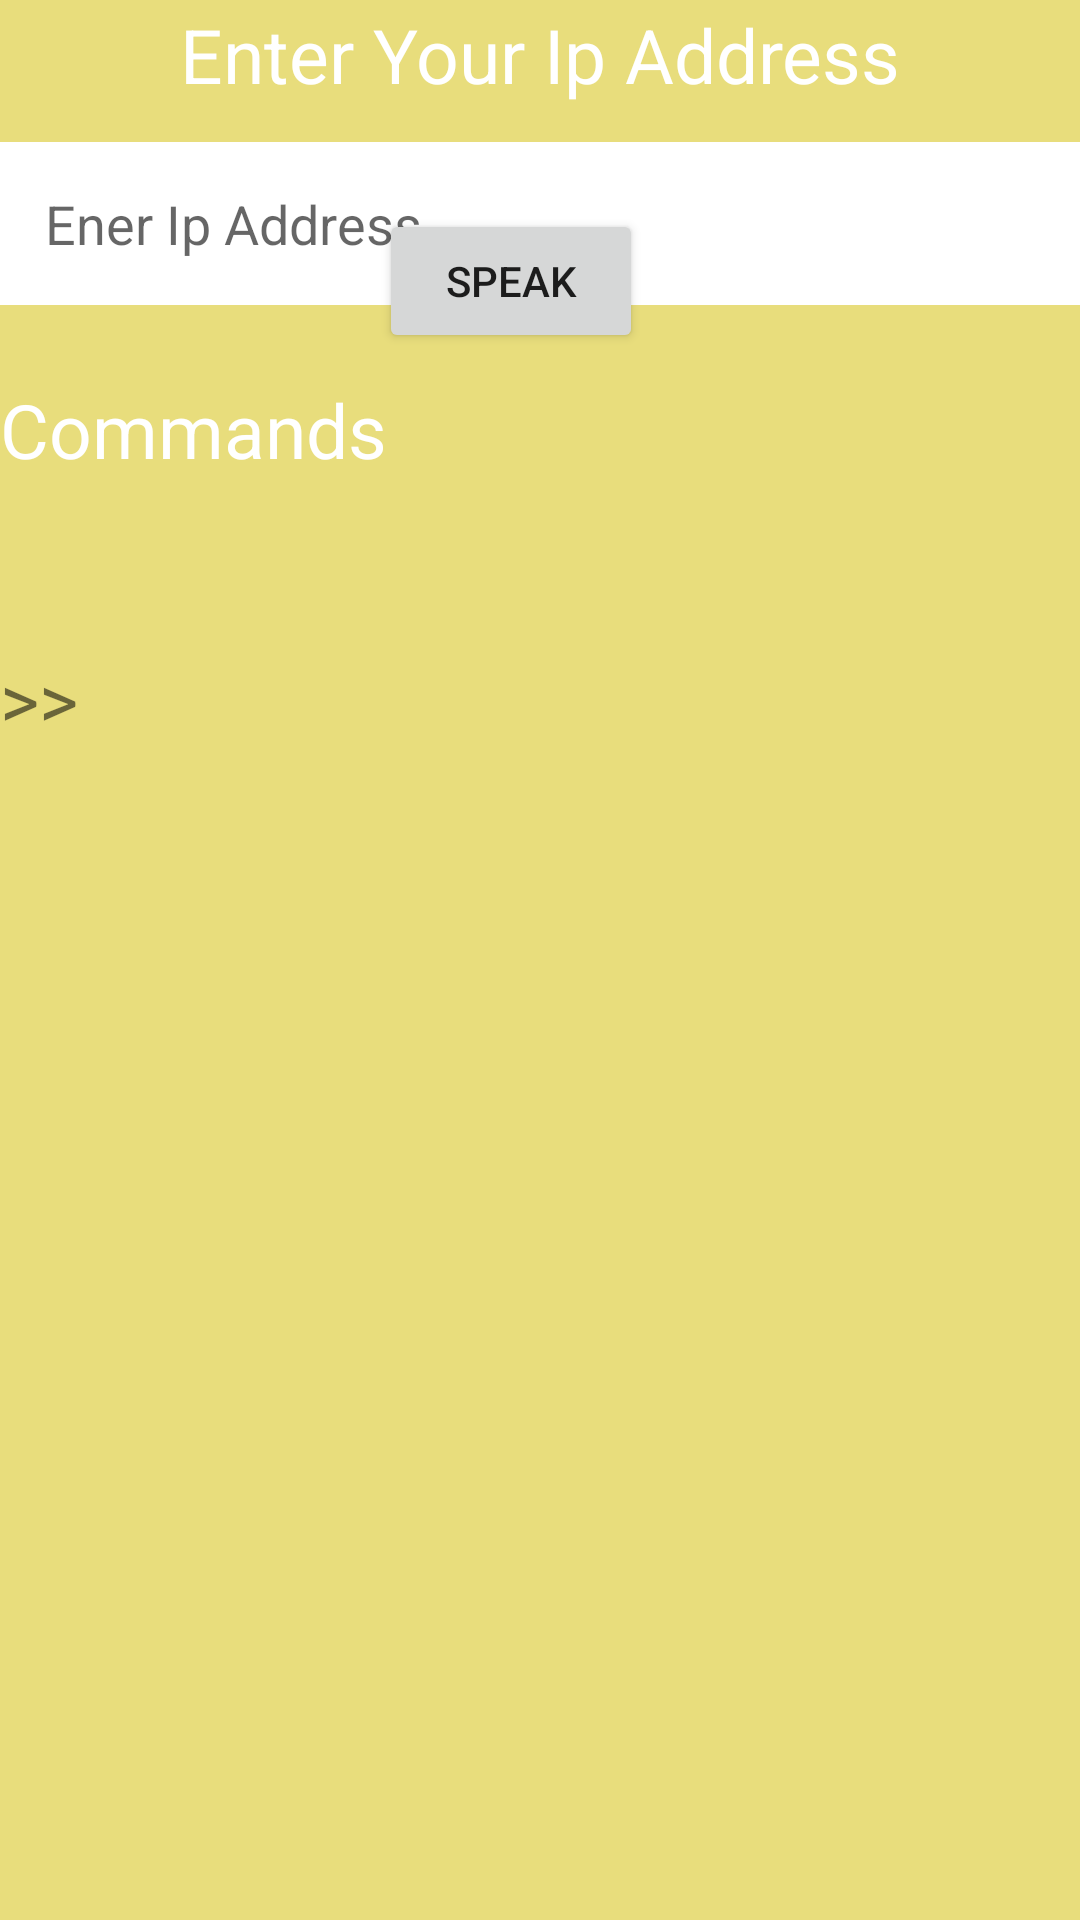

Here is an Android app screen rendered from its layout file. Give the layout XML and the strings, colors and styles it references.
<!-- AndroidManifest.xml: application theme Theme.AutometedCar -->
<!-- res/layout/activity_voice_control.xml -->
<?xml version="1.0" encoding="utf-8"?>
<androidx.constraintlayout.widget.ConstraintLayout xmlns:android="http://schemas.android.com/apk/res/android"
    xmlns:app="http://schemas.android.com/apk/res-auto"
    xmlns:tools="http://schemas.android.com/tools"
    android:layout_width="match_parent"
    android:background="@color/bgcolor"
    android:layout_height="match_parent"
    tools:context=".MainActivity">

    <Button
        android:id="@+id/button"
        android:layout_width="wrap_content"
        android:layout_height="wrap_content"
        android:text="SPEAK"
        app:layout_constraintBottom_toTopOf="@+id/textView3"
        app:layout_constraintEnd_toEndOf="parent"
        app:layout_constraintHorizontal_bias="0.464"
        app:layout_constraintStart_toStartOf="parent"
        app:layout_constraintTop_toTopOf="parent"
        app:layout_constraintVertical_bias="0.888" />

    <TextView
        android:id="@+id/textView2"
        android:layout_width="wrap_content"
        android:layout_height="wrap_content"
        android:text=" Enter Your Ip Address "
        android:textColor="#fff"
        android:textSize="25dp"
        app:layout_constraintBottom_toBottomOf="parent"
        app:layout_constraintEnd_toEndOf="parent"
        app:layout_constraintStart_toStartOf="parent"
        app:layout_constraintTop_toTopOf="parent"
        app:layout_constraintVertical_bias="0.002" />

    <EditText
        android:id="@+id/Ip"
        android:layout_width="match_parent"
        android:layout_height="wrap_content"
        android:hint="Ener Ip Address..."
        android:background="#fff"
        android:padding="15dp"
        app:layout_constraintBottom_toBottomOf="parent"
        app:layout_constraintEnd_toEndOf="parent"
        app:layout_constraintHorizontal_bias="0.0"
        app:layout_constraintStart_toStartOf="parent"
        app:layout_constraintTop_toTopOf="parent"
        app:layout_constraintVertical_bias="0.081" />

    <TextView
        android:id="@+id/textView3"
        android:layout_width="wrap_content"
        android:textColor="#fff"
        android:textSize="25dp"
        android:layout_height="wrap_content"
        android:layout_marginBottom="480dp"
        android:text="Commands "
        app:layout_constraintBottom_toBottomOf="parent"
        app:layout_constraintEnd_toEndOf="parent"
        app:layout_constraintHorizontal_bias="0.0"
        app:layout_constraintStart_toStartOf="parent" />

    <TextView
        android:id="@+id/textView4"
        android:layout_width="match_parent"
        android:layout_height="wrap_content"
        android:layout_marginTop="56dp"
        android:textSize="25dp"
        android:text=">> "
        app:layout_constraintBottom_toBottomOf="parent"
        app:layout_constraintEnd_toEndOf="parent"
        app:layout_constraintHorizontal_bias="0.0"
        app:layout_constraintStart_toStartOf="parent"
        app:layout_constraintTop_toBottomOf="@+id/textView3"
        app:layout_constraintVertical_bias="0.0" />
</androidx.constraintlayout.widget.ConstraintLayout>
<!-- resources referenced by this layout -->
<resources>
  <color name="bgcolor">#E8DD7C</color>
  <style name="Theme.AutometedCar" parent="Theme.MaterialComponents.DayNight.DarkActionBar">
          
          <item name="colorPrimary">@color/purple_500</item>
          <item name="colorPrimaryVariant">@color/purple_700</item>
          <item name="colorOnPrimary">@color/white</item>
          
          <item name="colorSecondary">@color/teal_200</item>
          <item name="colorSecondaryVariant">@color/teal_700</item>
          <item name="colorOnSecondary">@color/black</item>
          
          <item name="android:statusBarColor" tools:targetApi="l">?attr/colorPrimaryVariant</item>
          
      </style>
  <color name="purple_500">#FF6200EE</color>
  <color name="purple_700">#FF3700B3</color>
  <color name="white">#FFFFFFFF</color>
  <color name="teal_200">#FF03DAC5</color>
  <color name="teal_700">#FF018786</color>
  <color name="black">#FF000000</color>
</resources>
